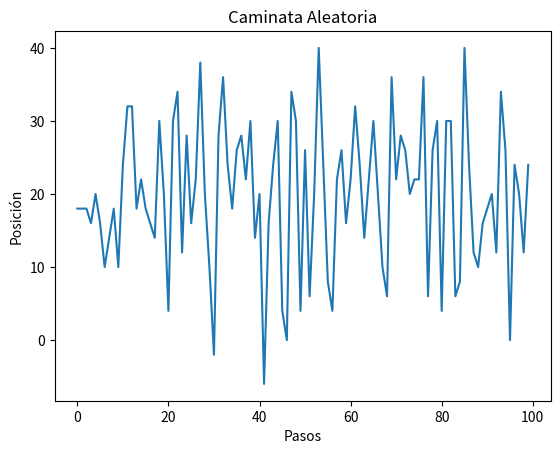

This figure's Python source:
import random

def caminata_aleatoria(probabilidades, pasos):
    """Función para realizar una caminata aleatoria con diferentes probabilidades de moverse en diferentes direcciones.
    
    Args:
    probabilidades (list): Lista de probabilidades para moverse en diferentes direcciones. Las probabilidades deben sumar 1.
    pasos (int): Número de pasos a dar en la caminata.
    
    Returns:
    int: La posición final después de dar los pasos especificados.
    """
    
    posicion = 0
    
    for _ in range(pasos):
        direccion = random.choices([-1, 1], weights=probabilidades)[0]
        posicion += direccion
    
    return posicion

import matplotlib.pyplot as plt

# Definimos las probabilidades y el número de pasos
probabilidades = [0.4, 0.6]
pasos = 100

# Generamos la caminata aleatoria
posiciones = [caminata_aleatoria(probabilidades, pasos) for _ in range(100)]

# Graficamos la caminata
plt.plot(posiciones)
plt.xlabel('Pasos')
plt.ylabel('Posición')
plt.title('Caminata Aleatoria')
plt.show()